Dataset: datasets (GitHub, peterhsu2018/AIA_project). Classes: abnormal, normal.

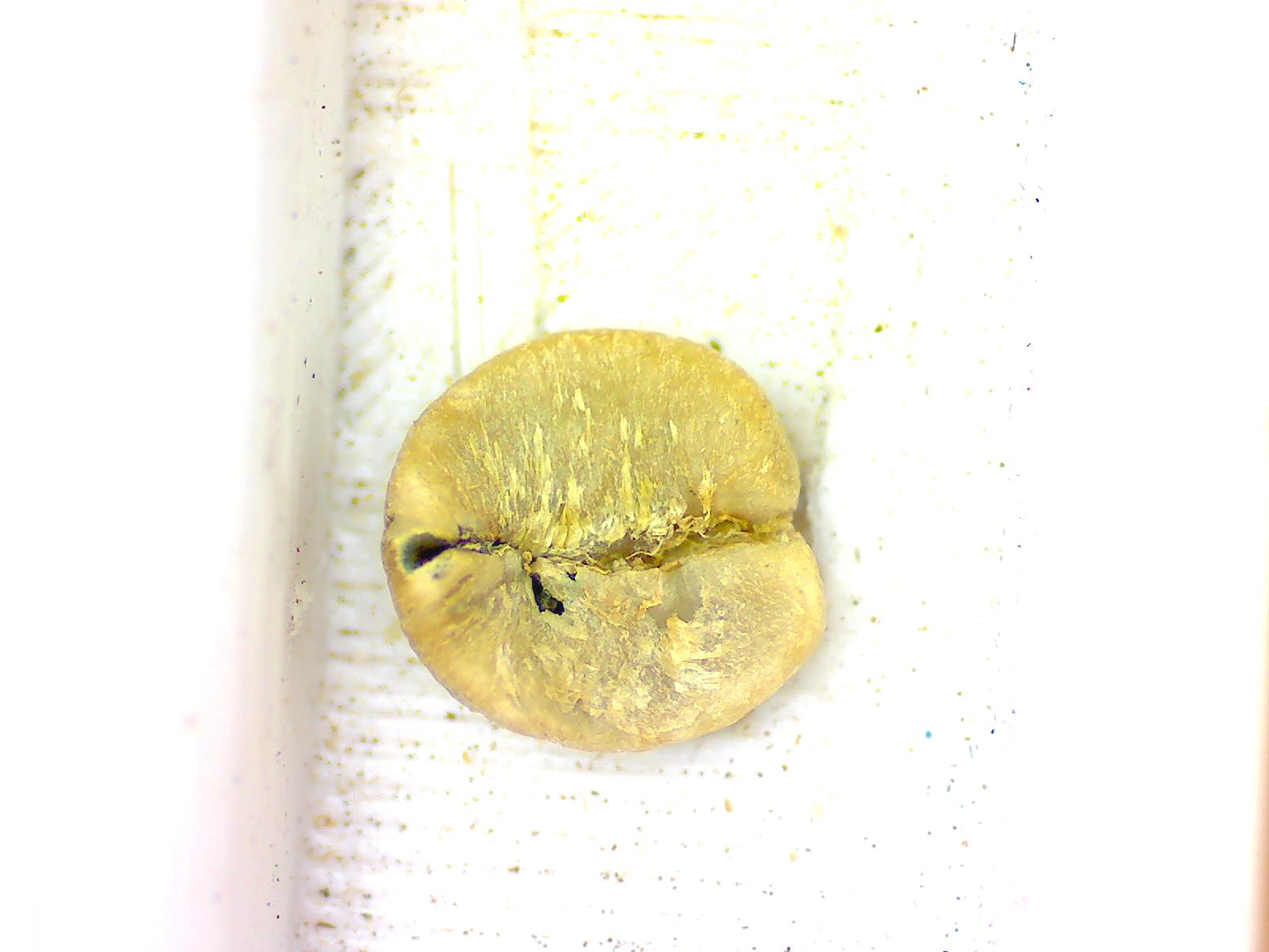
Label: abnormal

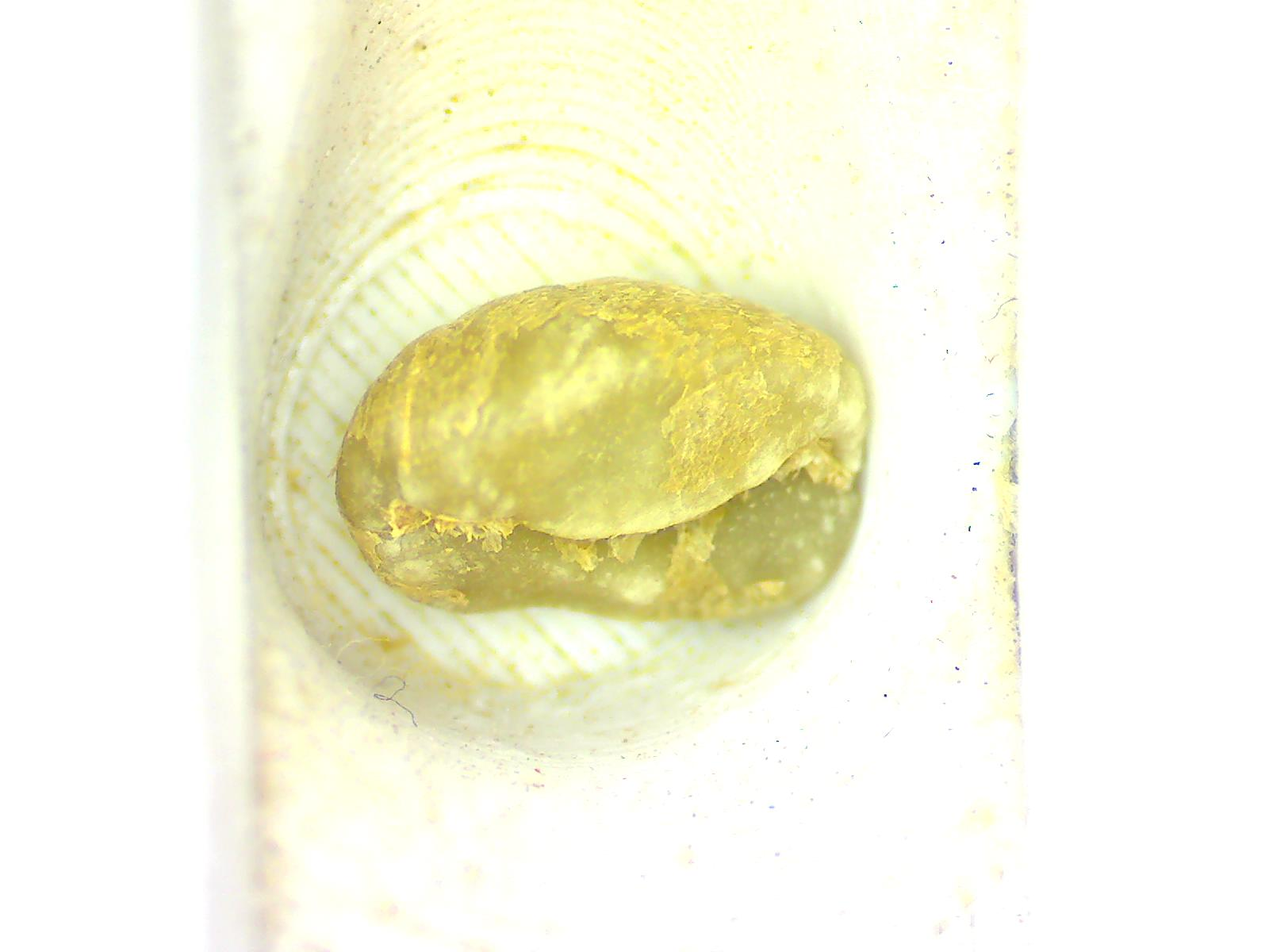
Label: normal

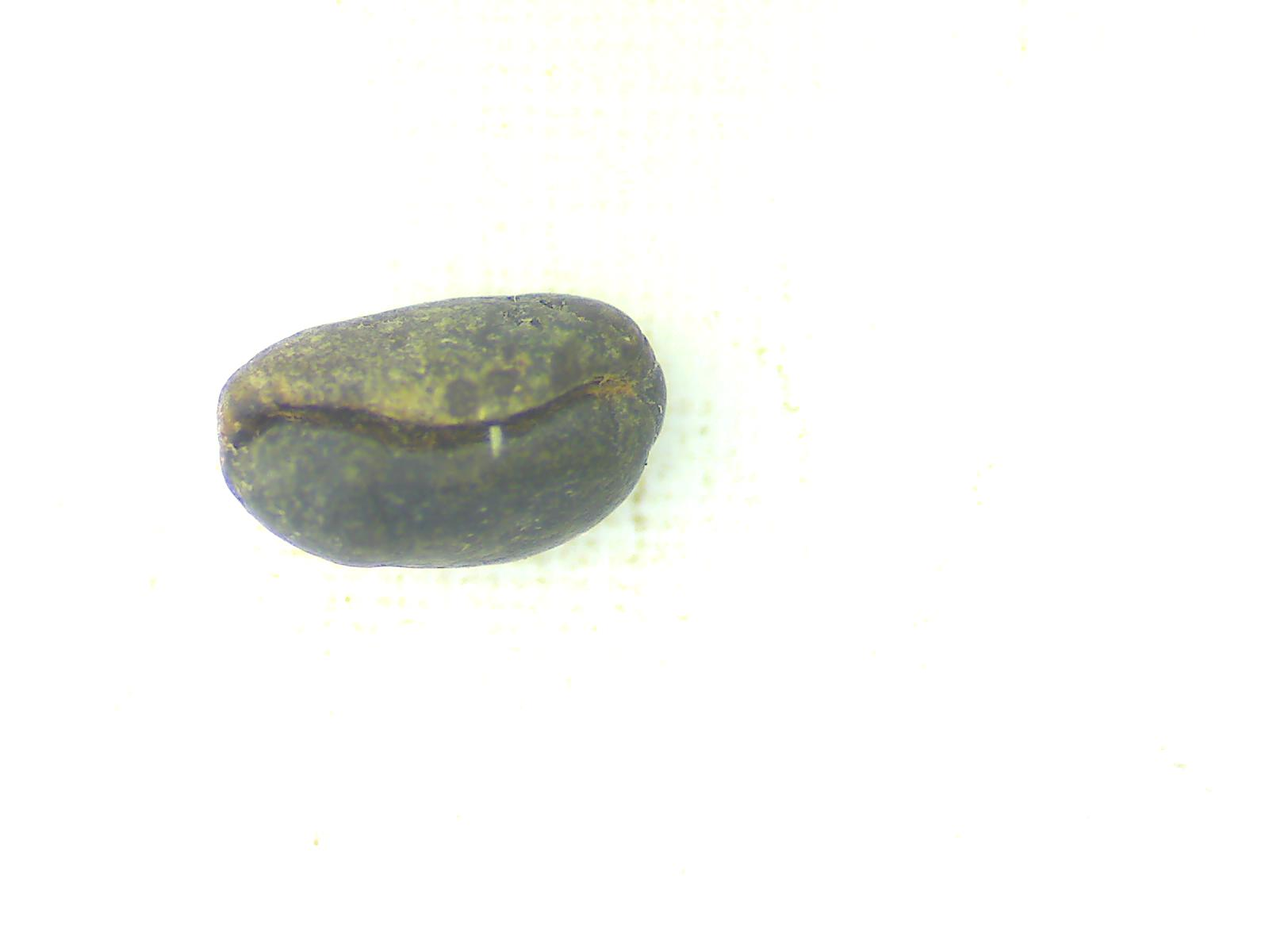
Label: abnormal

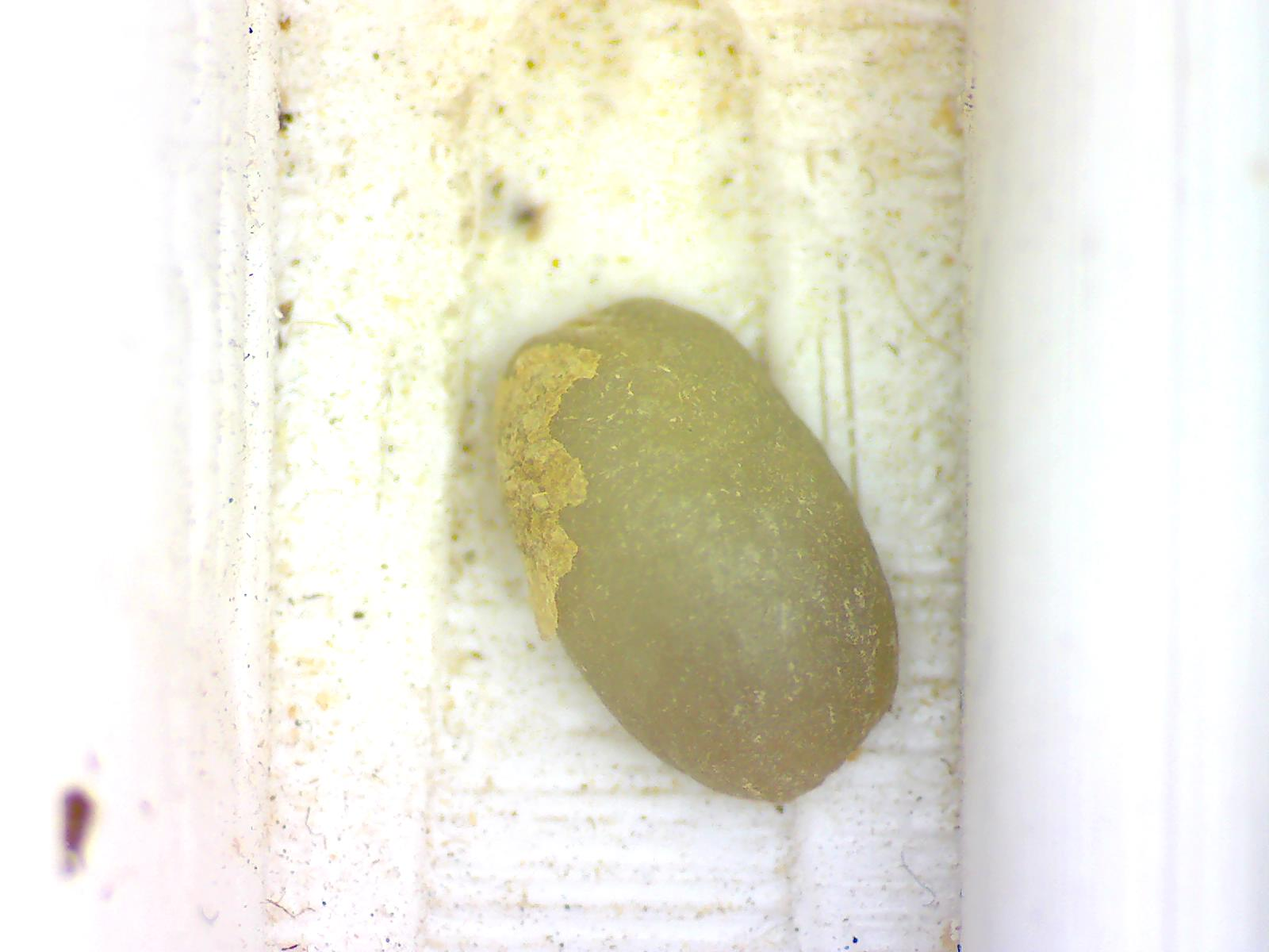
Label: normal

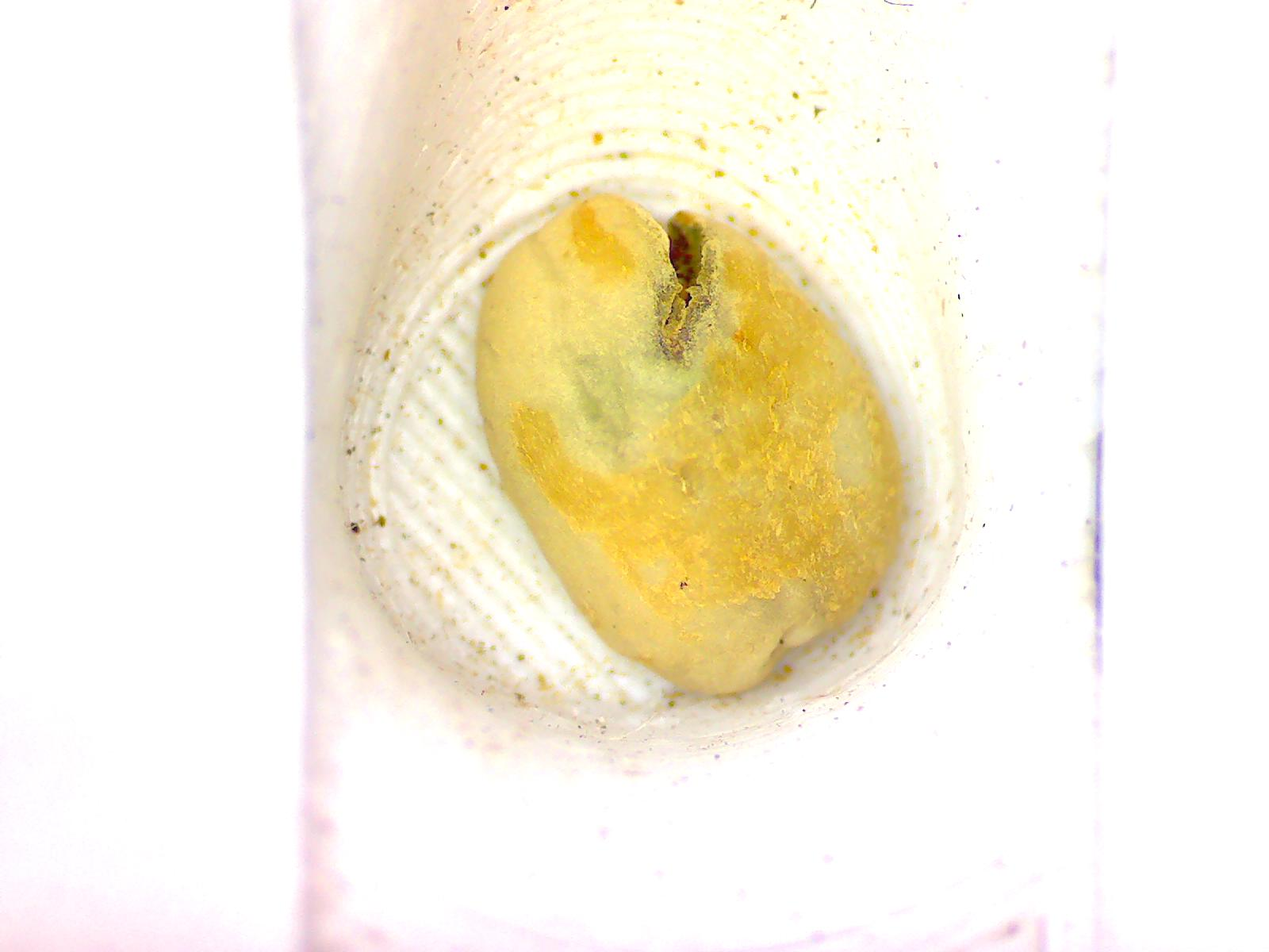
Label: abnormal

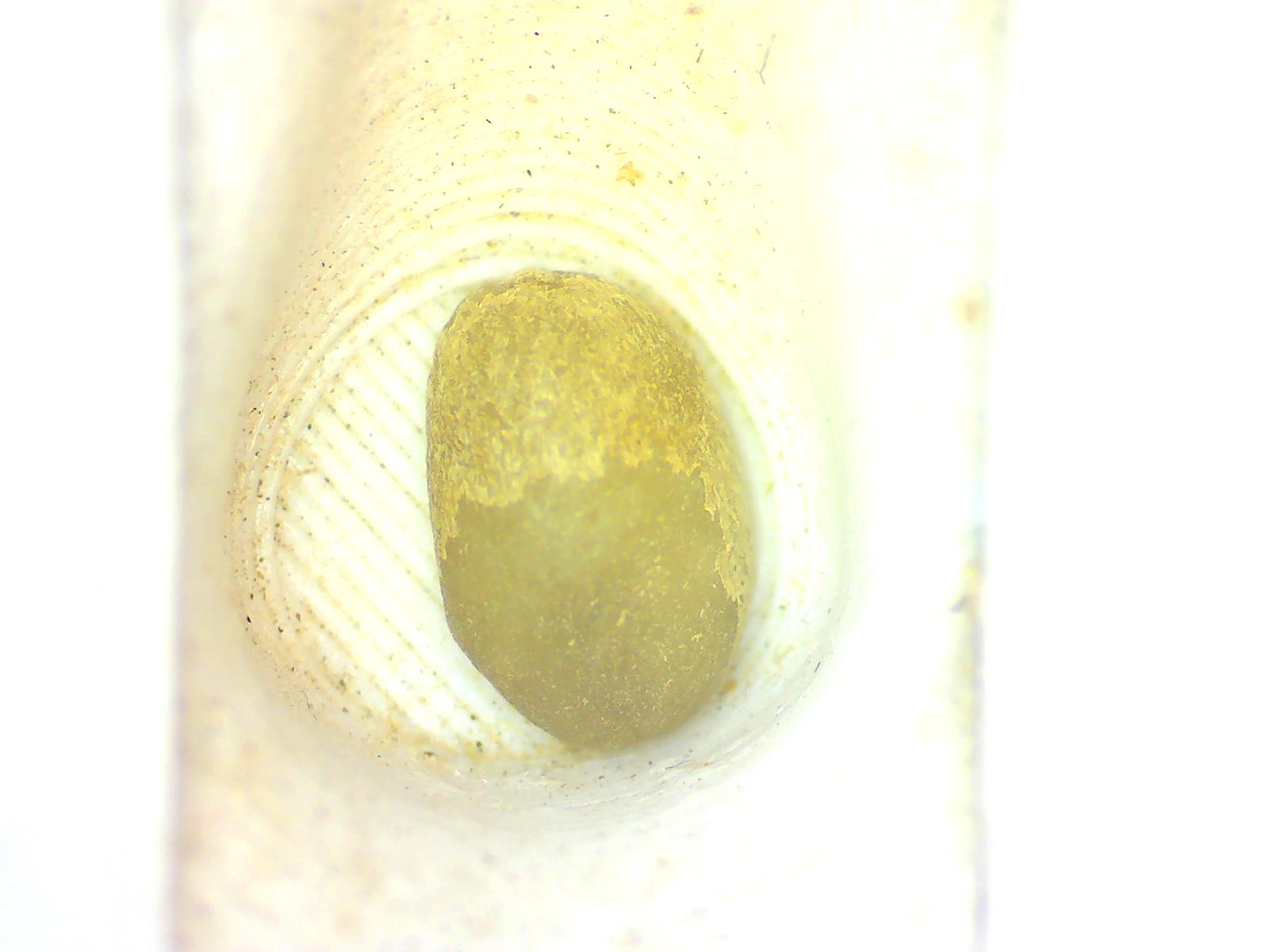
Label: normal
